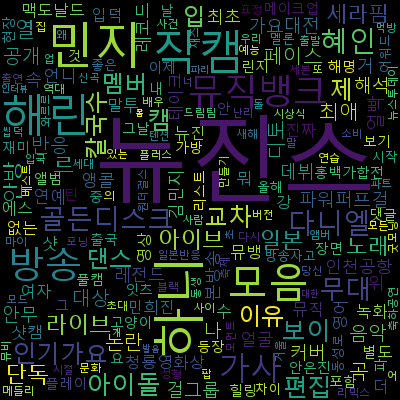

Values plotted in this chart, from the file beside it:
, title, hits
86, 독방에서 7일을 보냈어요, 93820924
7, RIIZE 라이즈 'Love 119' MV, 6981758
53, RIIZE 라이즈 'Love 119' MV, 6981758
59, White (화이트 (White)), 5973066
50, [ENG] 새해 인사는 핑계고, 4418054
18, ＜オープニング映像フル＞TVアニメ「ONE PIECE」／オープニングテーマ「あ…, 4261107
69, [한글자막] 빠니보틀, 곽튜브에게 키스할 때 올바른 손의 위치를 묻다, 2789618
44, 빵빵이의 복권당첨 ~!, 2718367
57, 빵빵이의 복권당첨 ~!, 2718367
8, [#라디오스타] 결벽증 교포들 브라이언 & 박준형 둘이서 20분 내내 영…, 2509913
51, [한글자막] 브라이언에게 먼지가 묻다, 2477580
65, [내꺼내먹_EP.0] 갑자기 연돈 방문?! 제주까지 찾아간 이유는..?, 2211397
17, [ 23시즌 ] 트로페 데 샹피옹 파리 생제르맹 VS 툴루즈 5분 하이라…, 2186571
0, ITZY(있지) "UNTOUCHABLE" M/V @ITZY, 2080246
73, ITZY(있지) "UNTOUCHABLE" M/V @ITZY, 2080246
71, [SUB] 토크쇼 오픈한다니까 한걸음에 달려와 준 내 스토커🧡 [혤's …, 2036072
30, [SUB] 토크쇼 오픈한다니까 한걸음에 달려와 준 내 스토커🧡 [혤's …, 2036072
28, "일 커진다" 두려운 미국…곳곳 심상치 않은 움직임 / SBS / 모아보…, 2028776
67, “떨어지는 비에도 꽃은 피어나니까” 화사, 잔잔하지만 가슴을 울리는 축하…, 1878330
46, 여행 유튜버나 할까?, 1719621
97, 여행 유튜버나 할까?, 1719621
77, 황희찬 '네이마르 빙의 골', PL 9-10호골 폭발…허리 미세 통증 교…, 1484903
70, 캠지기 민경훈과 함께하는 한파 속 겨울 캠핑☃️, 1349838
66, 한국어와 완전 비슷한 언어를 쓰는 고구려 후예를 찾았다..! - 중국, …, 1331169
15, 미스코리아 - 제니 [더 시즌즈-이효리의 레드카펫] | KBS 24010…, 1325590
82, 미스코리아 - 제니 [더 시즌즈-이효리의 레드카펫] | KBS 24010…, 1325590
1, [제38회 골든디스크] BSS (부석순) - '파이팅 해야지 (with.…, 1323232
54, [제38회 골든디스크] BSS (부석순) - '파이팅 해야지 (with.…, 1323232
61, [SUB] 태어난 김에 연예대상 | EP.22 기안84 | 살롱드립2, 1311466
87, [한글자막] 류준열에게 청룡영화제 이후 박진영 근황을 묻다, 1257071
9, [한글자막] 류준열에게 청룡영화제 이후 박진영 근황을 묻다, 1257071
60, [지식뉴스] “돈 쓸 사람이 없어요” 일본이 관광객 폭발적 증가에도 웃지…, 1227544
55, [제38회 골든디스크] SEVENTEEN - '손오공 + Ima -Eve…, 1203171
2, [제38회 골든디스크] SEVENTEEN - '손오공 + Ima -Eve…, 1203171
62, [5화] 소년원에 있느라 지원하지 못 했던 마창진 통합 1번 창원ㅣZom…, 1162253
35, [5화] 소년원에 있느라 지원하지 못 했던 마창진 통합 1번 창원ㅣZom…, 1162253
58, 최고민수 선생님과 함께한 지옥의 2박3일 여행 【쇼트트립】, 1079673
56, 모범생 메가스터디 손주은 회장 vs 떨거지(?) 이경규의 피 튀기는 과거…, 1056437
52, 콩팥노리는왕년농사꾼들이랑와글, 1048218
6, 콩팥노리는왕년농사꾼들이랑와글, 1048218
64, [꼬꼬무 109회 요약] 그곳은 병원이 아니라 '수술 공장'이었다 | 꼬…, 941384
21, [꼬꼬무 109회 요약] 그곳은 병원이 아니라 '수술 공장'이었다 | 꼬…, 941384
80, 필리핀 숨겨진 섬에서 2023년 마무리 - 필리핀(끝), 852776
63, [미공개] 시즌3 확정하고 먹는 고기가 제일 맛도리😋 (출연 : 행복한 …, 771047
79, RIIZE 라이즈 'Love 119' Performance Video, 750785
16, RIIZE 라이즈 'Love 119' Performance Video, 750785
32, [제38회 골든디스크] NewJeans (뉴진스) - 'Cool With…, 744174
90, 2024년 친구의 버킷리스트를 극한의 컨텐츠로 바꿔버리는 뒤죽박죽 버킷리…, 686554
49, 2024년 친구의 버킷리스트를 극한의 컨텐츠로 바꿔버리는 뒤죽박죽 버킷리…, 686554
33, (ENG) 딸기 케이크 하나에 10만원이라고? 경호야 빨리 차에 실어라ㅣ…, 658999
78, (ENG) 딸기 케이크 하나에 10만원이라고? 경호야 빨리 차에 실어라ㅣ…, 658999
91, 저 진짜 감동 받았습니다 -마인크래프트 연말공모전, 564493
83, 한국에서 눈 내린 길 걷던 외국인들이 3초 만에 기절초풍한 이유 (한국겨…, 508625
34, 한국에서 눈 내린 길 걷던 외국인들이 3초 만에 기절초풍한 이유 (한국겨…, 508625
12, 김밥으로 난리난 미국에서 한국음식 팔자 초대박난 현재 근황 ㄷㄷ.. (미…, 443388
85, 김밥으로 난리난 미국에서 한국음식 팔자 초대박난 현재 근황 ㄷㄷ.. (미…, 443388
11, 2024년 첫 라이브… (feat. 송지효, 유재석, 지석진), 437834
84, 몽골 땅이던 내몽골은 왜 중국 땅이 되어버렸을까?, 431853
38, 몽골 땅이던 내몽골은 왜 중국 땅이 되어버렸을까?, 431853
13, ITZY(있지) "UNTOUCHABLE" Dance Practice (4…, 431792
... 38 more rows
